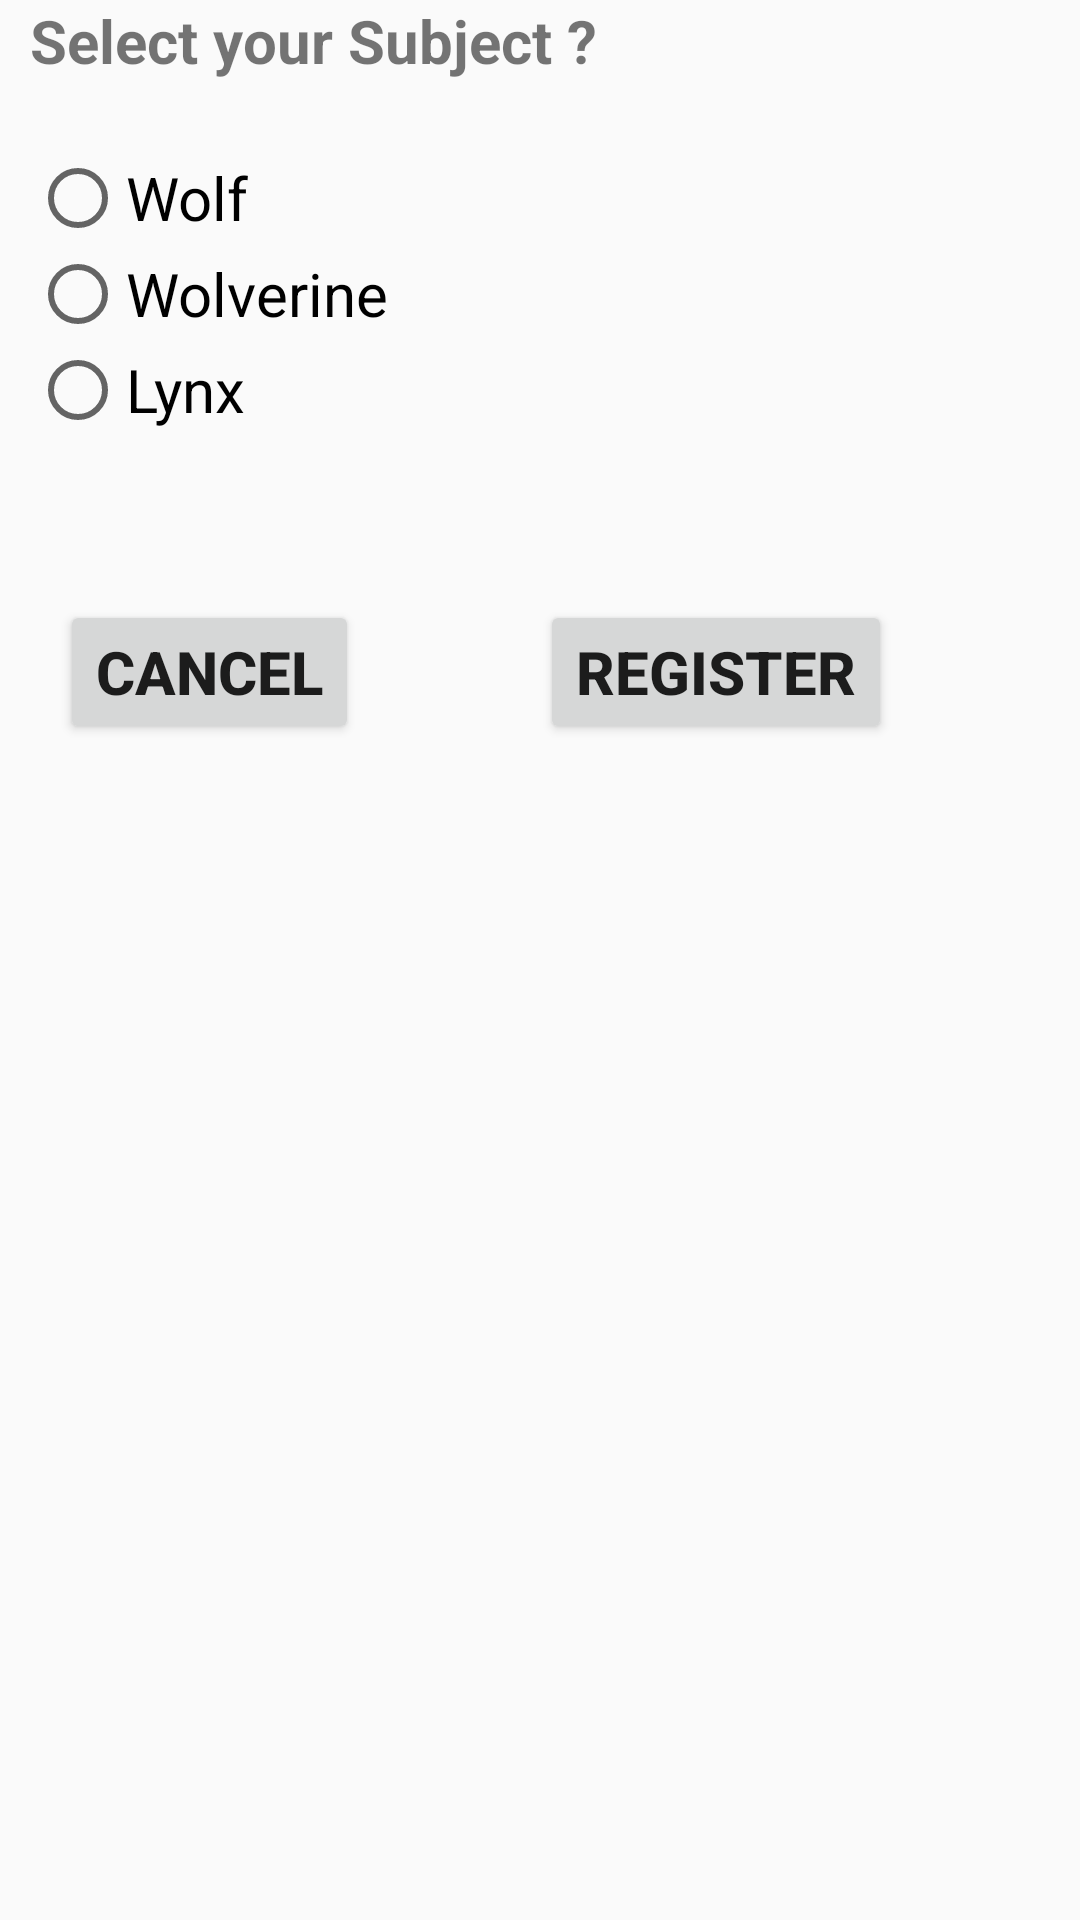

The Android layout XML behind this screen, and the referenced resources:
<!-- AndroidManifest.xml: application theme Theme.AppCompat.Light -->
<!-- res/layout/activity_register_predator.xml -->
<?xml version="1.0" encoding="utf-8"?>
<RelativeLayout
    xmlns:android="http://schemas.android.com/apk/res/android"
    xmlns:app="http://schemas.android.com/apk/res-auto"
    xmlns:tools="http://schemas.android.com/tools"
    android:layout_width="match_parent"
    android:layout_height="match_parent"
    tools:context=".RegisterPredatorActivity">

    <TextView
        android:layout_width="wrap_content"
        android:layout_height="wrap_content"
        android:text="Select your Subject ?"
        android:textStyle="bold"
        android:layout_marginLeft="10dp"
        android:textSize="20dp"/>

    
    <RadioGroup
        android:layout_marginTop="50dp"
        android:id="@+id/groupradio"
        android:layout_marginLeft="10dp"
        android:layout_width="fill_parent"
        android:layout_height="wrap_content">

        
        
        <RadioButton
            android:layout_width="fill_parent"
            android:layout_height="wrap_content"
            android:id="@+id/radio_wolf"
            android:text="Wolf"
            android:textSize="20dp"/>

        <RadioButton
            android:layout_width="fill_parent"
            android:layout_height="wrap_content"
            android:id="@+id/radio_wolverine"
            android:text="Wolverine"
            android:textSize="20dp"/>

        <RadioButton
            android:layout_width="fill_parent"
            android:layout_height="wrap_content"
            android:id="@+id/radio_lynx"
            android:text="Lynx"
            android:textSize="20dp"/>
    </RadioGroup>

    
    <Button
        android:layout_width="wrap_content"
        android:layout_height="wrap_content"
        android:text="Register"
        android:id="@+id/btn_submitPred"
        android:textStyle="bold"
        android:textSize="20dp"
        android:layout_marginTop="200dp"
        android:layout_marginLeft="180dp"
        />

    
    <Button
        android:layout_width="wrap_content"
        android:layout_height="wrap_content"
        android:text="Cancel"
        android:id="@+id/btn_cancelPred"
        android:textSize="20dp"
        android:textStyle="bold"
        android:layout_marginTop="200dp"
        android:layout_marginLeft="20dp"
        />

</RelativeLayout>
<!-- resources referenced by this layout -->
<resources>

</resources>
